The GitHub repository rakehsaleem/DeepLearning-ConcreteDataset contains a labelled image folder "Dataset" with 2 categories: cracks, intact. Examples follow, each with its label.

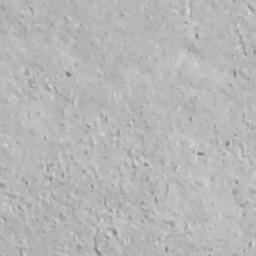
Label: intact

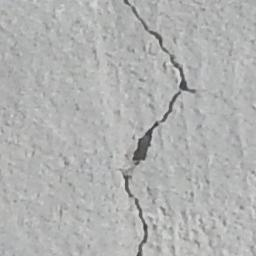
Label: cracks

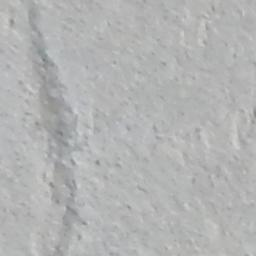
Label: intact

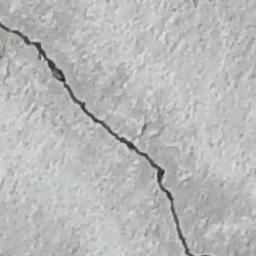
Label: cracks

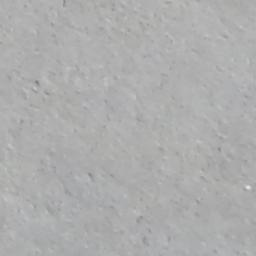
Label: intact

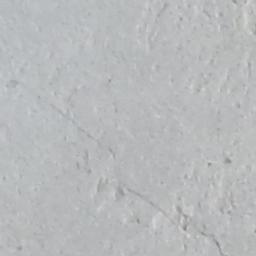
Label: cracks
